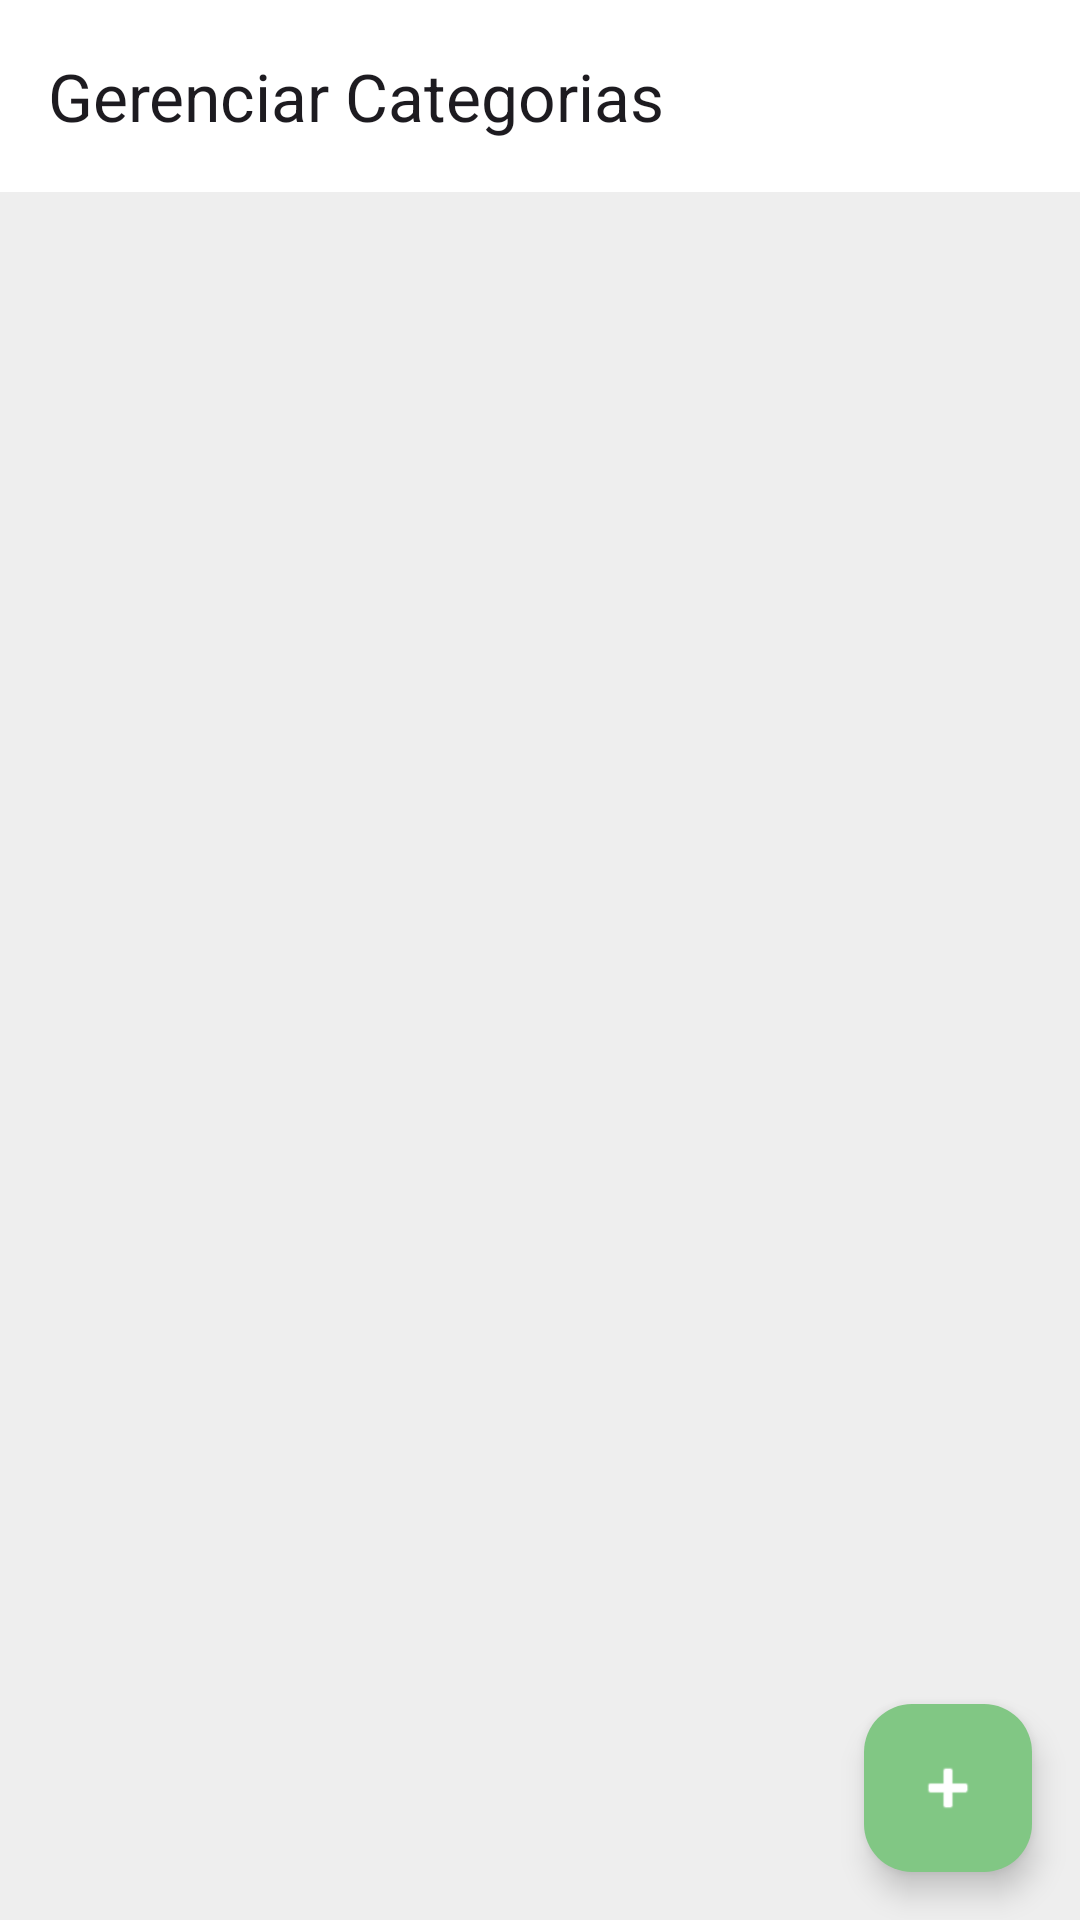

Here is an Android app screen rendered from its layout file. Give the layout XML and the strings, colors and styles it references.
<!-- AndroidManifest.xml: application theme Theme.hypergenericlistforbuyingstuff -->
<!-- res/layout/activity_category_manager.xml -->
<androidx.coordinatorlayout.widget.CoordinatorLayout xmlns:android="http://schemas.android.com/apk/res/android"
    xmlns:app="http://schemas.android.com/apk/res-auto"
    xmlns:tools="http://schemas.android.com/tools"
    android:layout_width="match_parent"
    android:layout_height="match_parent">

    <com.google.android.material.appbar.AppBarLayout
        android:layout_width="match_parent"
        android:layout_height="wrap_content">

        <com.google.android.material.appbar.MaterialToolbar
            android:id="@+id/toolbar"
            android:layout_width="match_parent"
            android:layout_height="?attr/actionBarSize"
            app:title="Gerenciar Categorias" />
    </com.google.android.material.appbar.AppBarLayout>

    <androidx.recyclerview.widget.RecyclerView
        android:id="@+id/recyclerViewCategories"
        android:layout_width="match_parent"
        android:layout_height="match_parent"
        android:padding="8dp"
        app:layout_behavior="@string/appbar_scrolling_view_behavior"
        tools:listitem="@layout/item_category" />

    <com.google.android.material.floatingactionbutton.FloatingActionButton
        android:id="@+id/fabAddCategory"
        android:layout_width="wrap_content"
        android:layout_height="wrap_content"
        android:layout_gravity="bottom|end"
        android:layout_margin="16dp"
        android:src="@android:drawable/ic_input_add"
        app:tint="@android:color/white" />


</androidx.coordinatorlayout.widget.CoordinatorLayout>
<!-- res/layout/item_category.xml (included above) -->
<LinearLayout xmlns:android="http://schemas.android.com/apk/res/android"
    xmlns:tools="http://schemas.android.com/tools"
    android:layout_width="match_parent"
    android:layout_height="wrap_content"
    android:orientation="horizontal"
    android:padding="16dp"
    android:gravity="center_vertical">

    <TextView
        android:id="@+id/textViewCategoryEmoji"
        android:layout_width="wrap_content"
        android:layout_height="wrap_content"
        android:textSize="24sp"
        tools:text="🛒" />

    <TextView
        android:id="@+id/textViewCategoryName"
        android:layout_width="wrap_content"
        android:layout_height="wrap_content"
        android:layout_marginStart="16dp"
        android:textSize="18sp"
        tools:text="Nome Categoria" />
</LinearLayout>
<!-- resources referenced by this layout -->
<resources>
  <style name="Theme.hypergenericlistforbuyingstuff" parent="Theme.Material3.DayNight.NoActionBar">
  
          <item name="colorPrimary">#2E7D32</item>
          <item name="colorOnPrimary">#FFFFFF</item>
  
          <item name="colorPrimaryContainer">#81C784</item>
          <item name="colorOnPrimaryContainer">#1B5E20</item>
  
          <item name="colorSecondary">#BDBDBD</item>
          <item name="colorOnSecondary">#212121</item>
  
          <item name="colorSecondaryContainer">#F5F5F5</item>
          <item name="colorOnSecondaryContainer">#616161</item>
  
          <item name="android:colorBackground">#EEEEEE</item>
          <item name="colorOnBackground">#212121</item>
          <item name="colorSurface">#FFFFFF</item>
  
          <item name="colorOnSurface">#212121</item>
  
          <item name="android:statusBarColor">?attr/colorPrimary</item>
      </style>
</resources>
